15-way image classification set "15_Scene_Cartoon" from GitHub (autumn-tilley/Cartoon-Classification-Exploration); label vocabulary: bedroom, coast, forest, highway, industrial, inside city, kitchen, living room, mountain, office, open country, store, street, suburb, tall building.

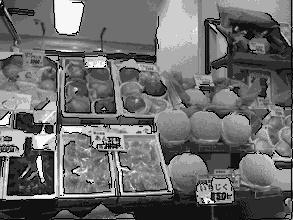
Label: store

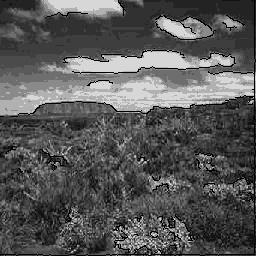
Label: open country

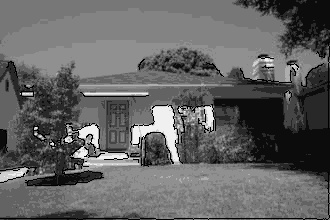
Label: suburb

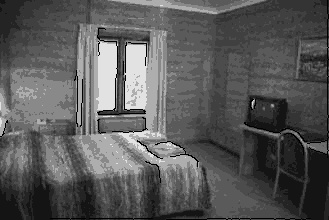
Label: bedroom

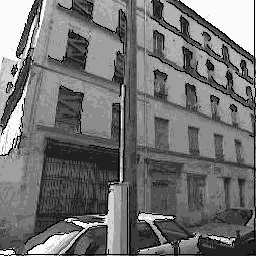
Label: inside city

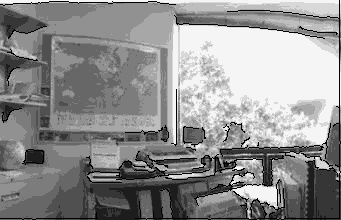
Label: office
